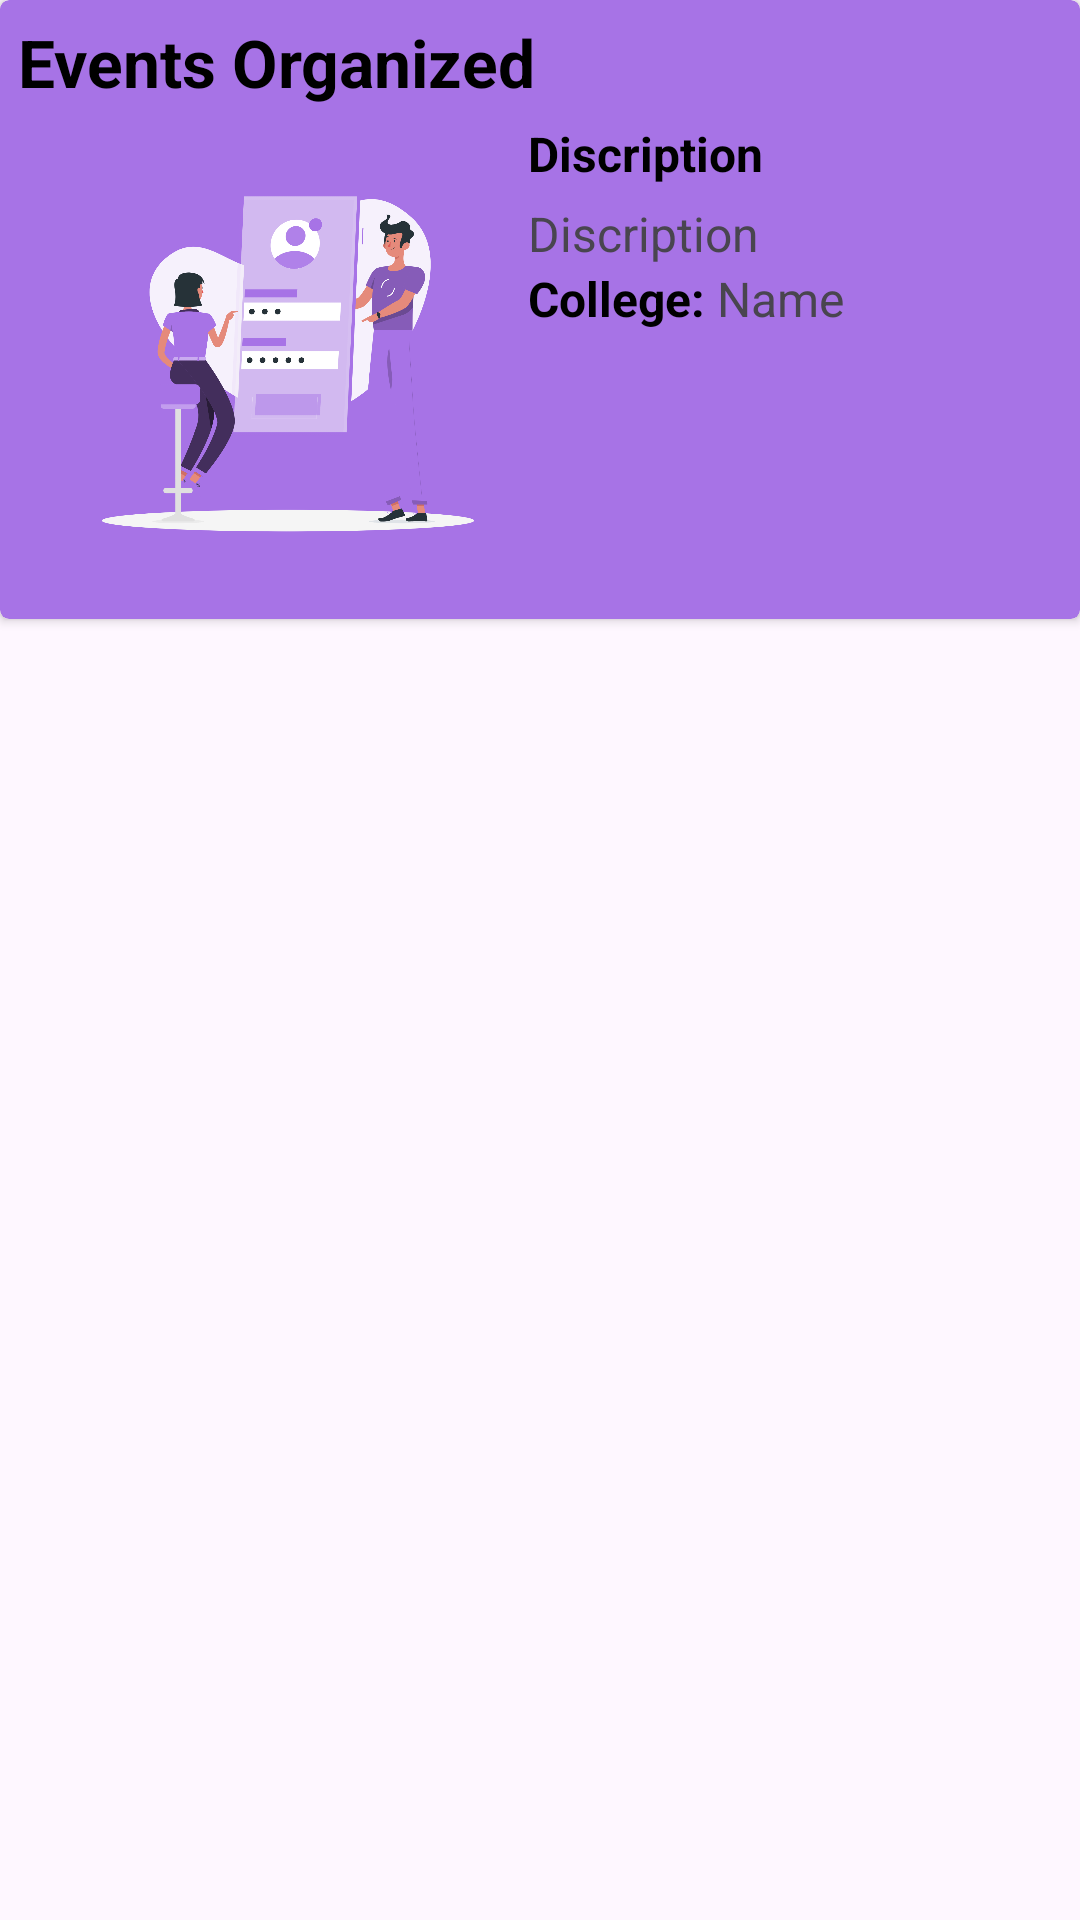

Android layout source for this screen:
<!-- AndroidManifest.xml: application theme Theme.Material3.Light -->
<!-- res/layout/item.xml -->
<?xml version="1.0" encoding="utf-8"?>
<RelativeLayout
    xmlns:android="http://schemas.android.com/apk/res/android"
    android:layout_width="match_parent"
    android:layout_height="wrap_content"
    android:layout_margin="5dp"
    xmlns:app="http://schemas.android.com/apk/res-auto">

    <androidx.cardview.widget.CardView
        android:layout_width="match_parent"
        android:layout_height="wrap_content"
        android:backgroundTint="@color/black"
        app:cardCornerRadius="3dp"
        android:elevation="5dp">
        <LinearLayout
            android:layout_width="match_parent"
            android:layout_height="match_parent"
            android:layout_margin="6dp"
            android:orientation="vertical">
            
            <TextView
                android:id="@+id/itemTitle"
                android:layout_width="wrap_content"
                android:layout_height="wrap_content"
                android:text="Events Organized"
                android:textSize="22dp"
                android:textColor="#000000"
                android:textStyle="bold"/>
            
            <LinearLayout
                android:layout_width="match_parent"
                android:layout_height="wrap_content"
                android:orientation="horizontal">
                <ImageView
                    android:id="@+id/itemEventImage"
                    android:layout_width="160dp"
                    android:layout_height="160dp"
                    android:layout_marginStart="10dp"
                    android:layout_marginTop="5dp"
                    android:src="@drawable/mobilelogin"/>
                <LinearLayout
                    android:layout_width="match_parent"
                    android:layout_height="wrap_content"
                    android:orientation="vertical">

                    <TextView
                        android:layout_width="match_parent"
                        android:layout_height="wrap_content"
                        android:text="Discription"
                        android:layout_marginTop="5dp"
                        android:textColor="#000000"
                        android:textStyle="bold"
                        android:textSize="16dp"/>
                    <TextView
                        android:id="@+id/itemDiscription"
                        android:layout_width="match_parent"
                        android:layout_height="wrap_content"
                        android:text="Discription"
                        android:maxLines="3"
                        android:layout_marginTop="5dp"
                        android:textSize="16dp"/>
                    <LinearLayout
                        android:layout_width="wrap_content"
                        android:layout_height="wrap_content"
                        android:orientation="horizontal">
                        <TextView
                            android:layout_width="wrap_content"
                            android:layout_height="wrap_content"
                            android:text="College: "
                            android:textSize="16dp"
                            android:textColor="#000000"
                            android:textStyle="bold"/>
                        <TextView
                            android:layout_width="wrap_content"
                            android:layout_height="wrap_content"
                            android:id="@+id/itemClg"
                            android:text="Name"
                            android:textSize="16dp" />
                    </LinearLayout>


                </LinearLayout>
            </LinearLayout>
        </LinearLayout>
    </androidx.cardview.widget.CardView>



</RelativeLayout>
<!-- resources referenced by this layout -->
<resources>
  <color name="black">#A773E6</color>
  <!-- drawable mobilelogin: png bitmap (drawable, 292323 bytes) -->
</resources>
